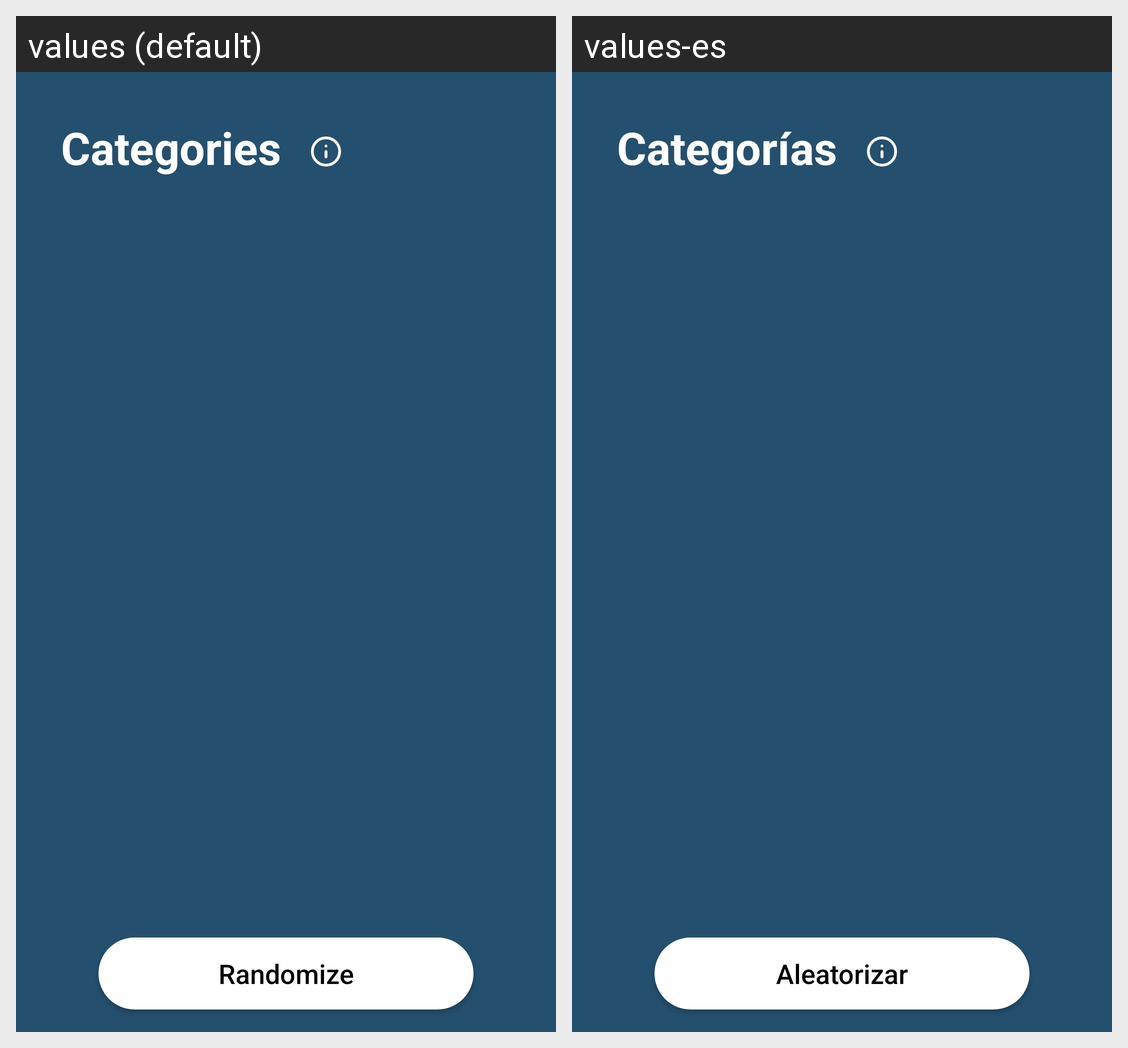

Here is an Android app screen in its default locale and in the app's own translations. Write out the translated-string differences for the strings that appear on this screen.
Android screen res/layout/fragment_choose_categories.xml rendered under 2 locales, left to right: values (default), values-es. Device: Nexus 5 (rendered at 1080×1920; each locale shown at half size, 540×960, under a caption strip naming it); theme AppTheme.
Strings drawn on this screen, with the default value and each locale's value (text and hints the layout hard-codes, and strings that could not be matched under every locale, appear in the picture but are not listed):

title_categories
  values: Categories
  values-es: Categorías

btn_random
  values: Randomize
  values-es: Aleatorizar
